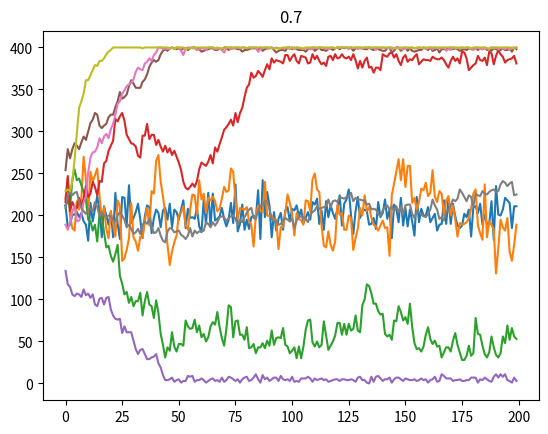

Source code (Python):
import math
import random
import numpy as np
import matplotlib.pyplot as plt


def valid_neighbors(x, y, grid_size):
    x_options = [x - 1, x, x + 1]
    y_options = [y - 1, y, y + 1]
    # options = [(x - 1, y), (x + 1, y), (x, y - 1), (x, y + 1)]
    valid_x = []
    valid_y = []
    for i in x_options:
        for k in y_options:
            if 0 <= i < grid_size:
                if 0 <= k < grid_size:
                    if i != x or k != y:
                        valid_x.append(i)
                        valid_y.append(k)
    return valid_x, valid_y


def run_simulation(size, iterations, j, beta):
    grid = np.random.randint(2, size=(size, size))
    grid = grid * 2 - 1
    activity = []
    for iter in range(iterations):
        i_coords = [x for x in range(size)]
        k_coords = [x for x in range(size)]
        random.shuffle(i_coords)
        random.shuffle(k_coords)
        for i in i_coords:
            for k in k_coords:
                node = grid[i, k]
                neighbors_x, neighbors_y = valid_neighbors(i, k, size)
                num_neighbors = len(neighbors_x)
                H_original = 0
                H_alt = 0
                for n in range(num_neighbors):
                    H_original += grid[neighbors_x[n], neighbors_y[n]] * node
                    H_alt += grid[neighbors_x[n], neighbors_y[n]] * node * -1
                H_original *= -j
                H_alt *= -j
                if H_alt < H_original:
                    grid[i, k] = -node
                else:
                    if random.random() < math.e**(-beta*(H_alt - H_original)):
                        grid[i, k] = -node
        active = 0
        for r in grid:
            for x in r:
                if x == 1:
                    active += 1
        activity.append(active)
    return activity
        # if iter % 5 == 0:
        #     plt.matshow(grid)
        #     plt.show()


def main(size, iterations, j, beta):
    for beta in [0.1, 0.2, 0.3, 0.4, 0.5, 0.6, 0.7, 0.8, 0.9]:
        activity = run_simulation(size, iterations, j, beta)
        plt.plot(activity)
        plt.title(j)
        plt.show()


if __name__ == '__main__':
    size = 20
    iterations = 200
    j = 0.7
    beta = 0.5
    main(size, iterations, j, beta)
